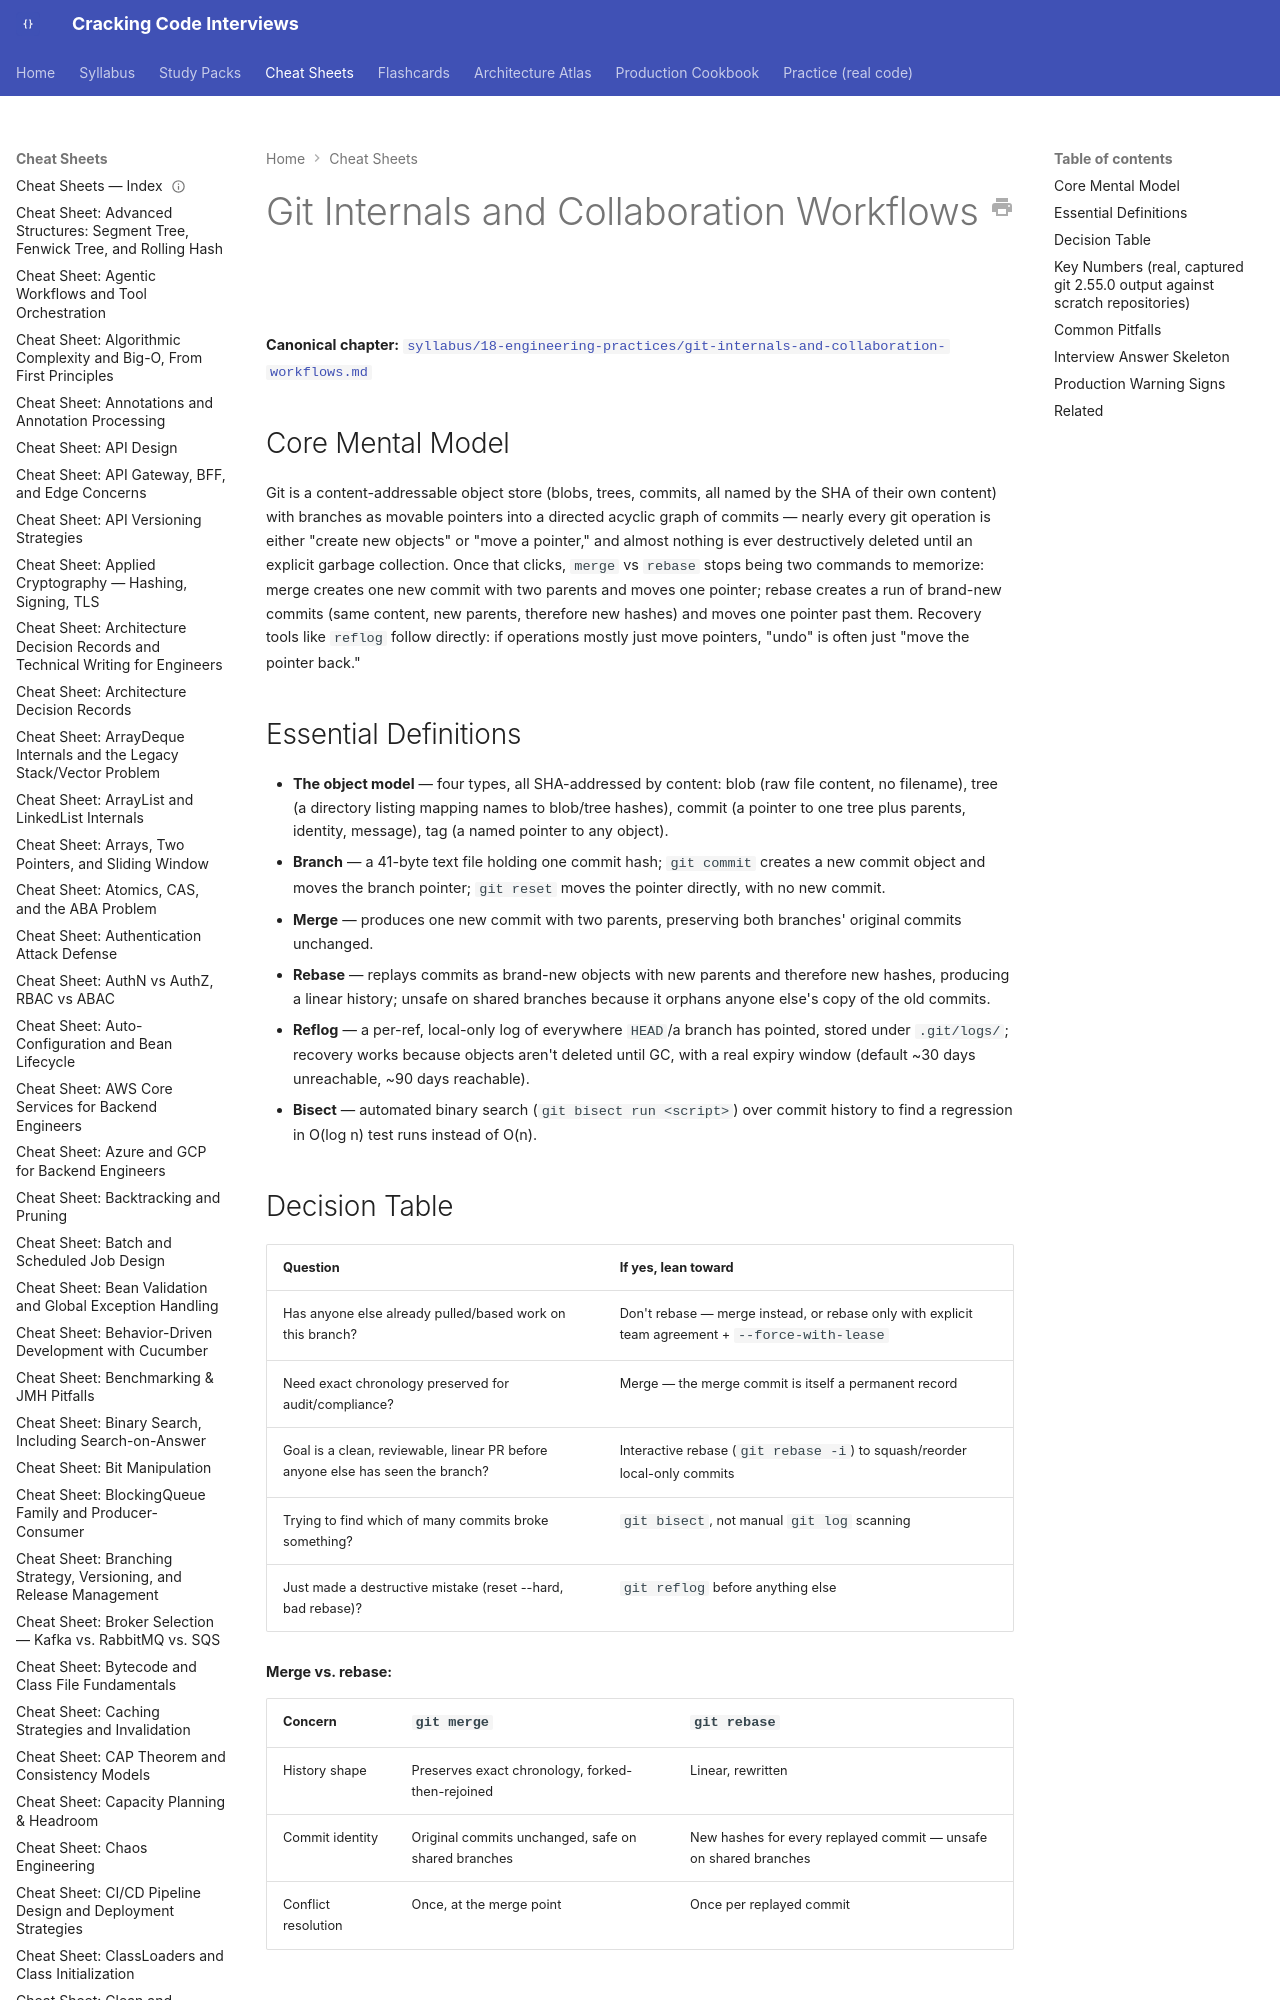

repository: JuanMelendres/cracking-code-interviews · page: cheat-sheets/git-internals-and-collaboration-workflows/index.html · generator: mkdocs

---
title: "Cheat Sheet: Git Internals and Collaboration Workflows"
slug: git-internals-and-collaboration-workflows
document_type: cheat-sheet
domain: cloud
topic_id: "N/A (no blueprint topic ID — see chapter's Topic register note)"
canonical: ../syllabus/18-engineering-practices/git-internals-and-collaboration-workflows.md
last_updated: 2026-09-02
---

# Git Internals and Collaboration Workflows

**Canonical chapter:** [`syllabus/18-engineering-practices/git-internals-and-collaboration-workflows.md`](../syllabus/18-engineering-practices/git-internals-and-collaboration-workflows.md)
